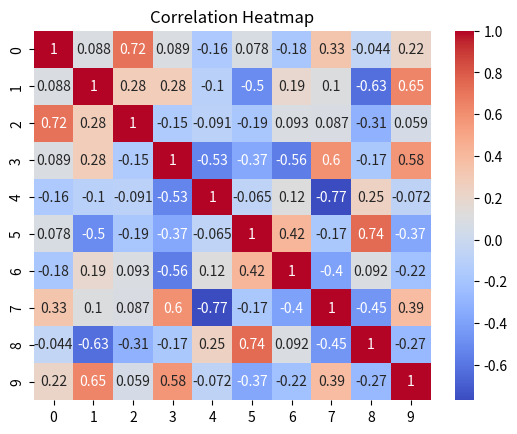

This figure's Python source:
import matplotlib.pyplot as plt
import seaborn as sns
import pandas as pd
import numpy as np

data = np.random.rand(10, 10)
correlation_matrix = np.corrcoef(data)

sns.heatmap(correlation_matrix, annot=True, cmap='coolwarm')
plt.title('Correlation Heatmap')
plt.show()

